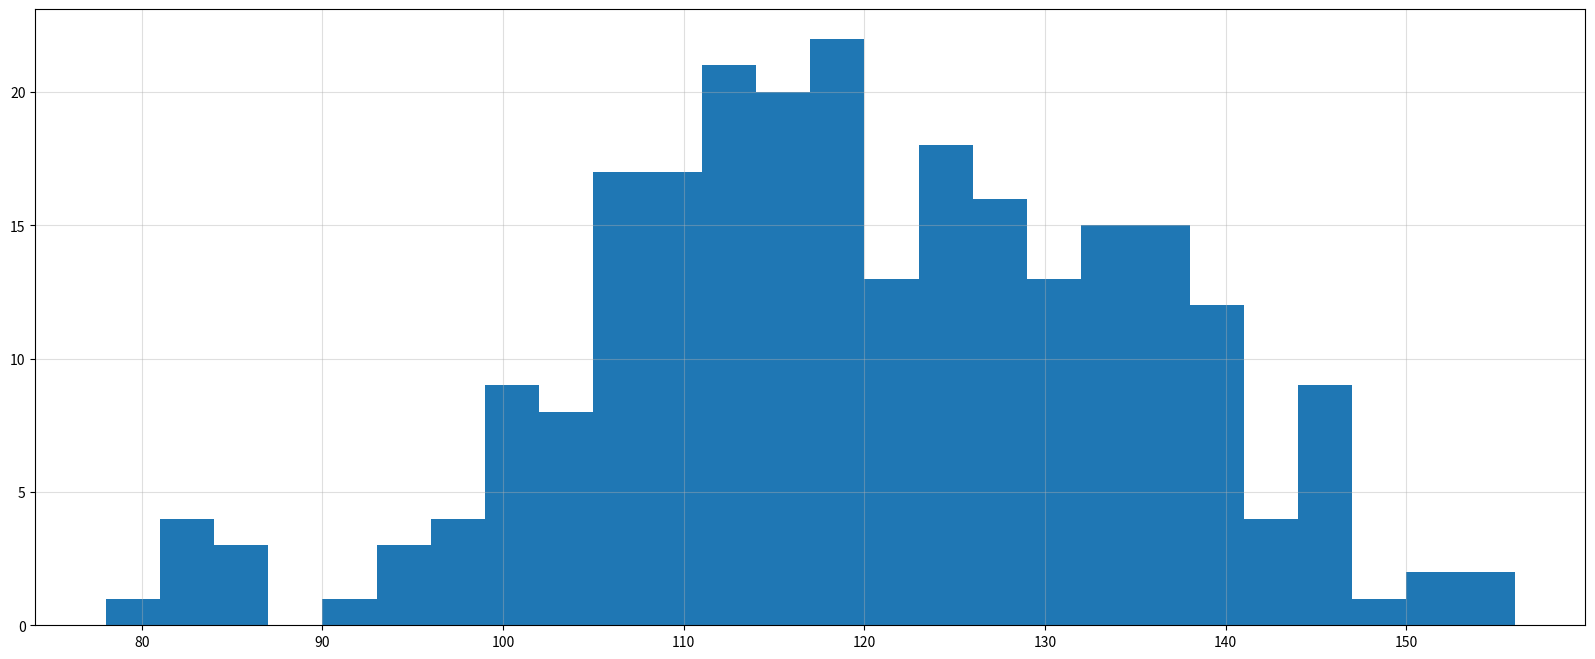

Source code (Python):
# -*- coding: utf-8 -*-
"""
Created on Fri Dec 18 00:23:41 2020

[redacted]
"""
#频数分布直方图
from matplotlib import pyplot as plt
from matplotlib import font_manager

figure = plt.figure(figsize=(20,8),dpi=40)
my_font = font_manager.FontProperties(fname=r"C:\Windows\Fonts\simsun.ttc")

a = [131,  98, 125, 131, 124, 139, 131, 117, 128, 108, 135, 138, 131, 102, 107, 114, 119, 128, 121, 142, 127, 130, 124, 101, 110, 116, 117, 110, 128, 128, 115,  99, 136, 126, 134,  95, 138, 117, 111,78, 132, 124, 113, 150, 110, 117,  86,  95, 144, 105, 126, 130,126, 130, 126, 116, 123, 106, 112, 138, 123,  86, 101,  99, 136,123, 117, 119, 105, 137, 123, 128, 125, 104, 109, 134, 125, 127,105, 120, 107, 129, 116, 108, 132, 103, 136, 118, 102, 120, 114,105, 115, 132, 145, 119, 121, 112, 139, 125, 138, 109, 132, 134,156, 106, 117, 127, 144, 139, 139, 119, 140,  83, 110, 102,123,107, 143, 115, 136, 118, 139, 123, 112, 118, 125, 109, 119, 133,112, 114, 122, 109, 106, 123, 116, 131, 127, 115, 118, 112, 135,115, 146, 137, 116, 103, 144,  83, 123, 111, 110, 111, 100, 154,136, 100, 118, 119, 133, 134, 106, 129, 126, 110, 111, 109, 141,120, 117, 106, 149, 122, 122, 110, 118, 127, 121, 114, 125, 126,114, 140, 103, 130, 141, 117, 106, 114, 121, 114, 133, 137,  92,121, 112, 146,  97, 137, 105,  98, 117, 112,  81,  97, 139, 113,134, 106, 144, 110, 137, 137, 111, 104, 117, 100, 111, 101, 110,105, 129, 137, 112, 120, 113, 133, 112,  83,  94, 146, 133, 101,131, 116, 111,  84, 137, 115, 122, 106, 144, 109, 123, 116, 111,111, 133, 150]

bin_width = 3       #设置组距
num_bins = int((max(a)-min(a))/bin_width)        #组数
print ('max=',max(a),'min=',min(a),'\nnum_bins=',num_bins)

_xticks = list(range(min(a),max(a)+bin_width)[::3])
print (_xticks)
#plt.xticks = (list(3))
#plt.xticks = (range(min(a),max(a)+bin_width,bin_width))
plt.xticks = (_xticks)

plt.grid(alpha=0.4)

plt.hist(a,num_bins)

plt.show()

